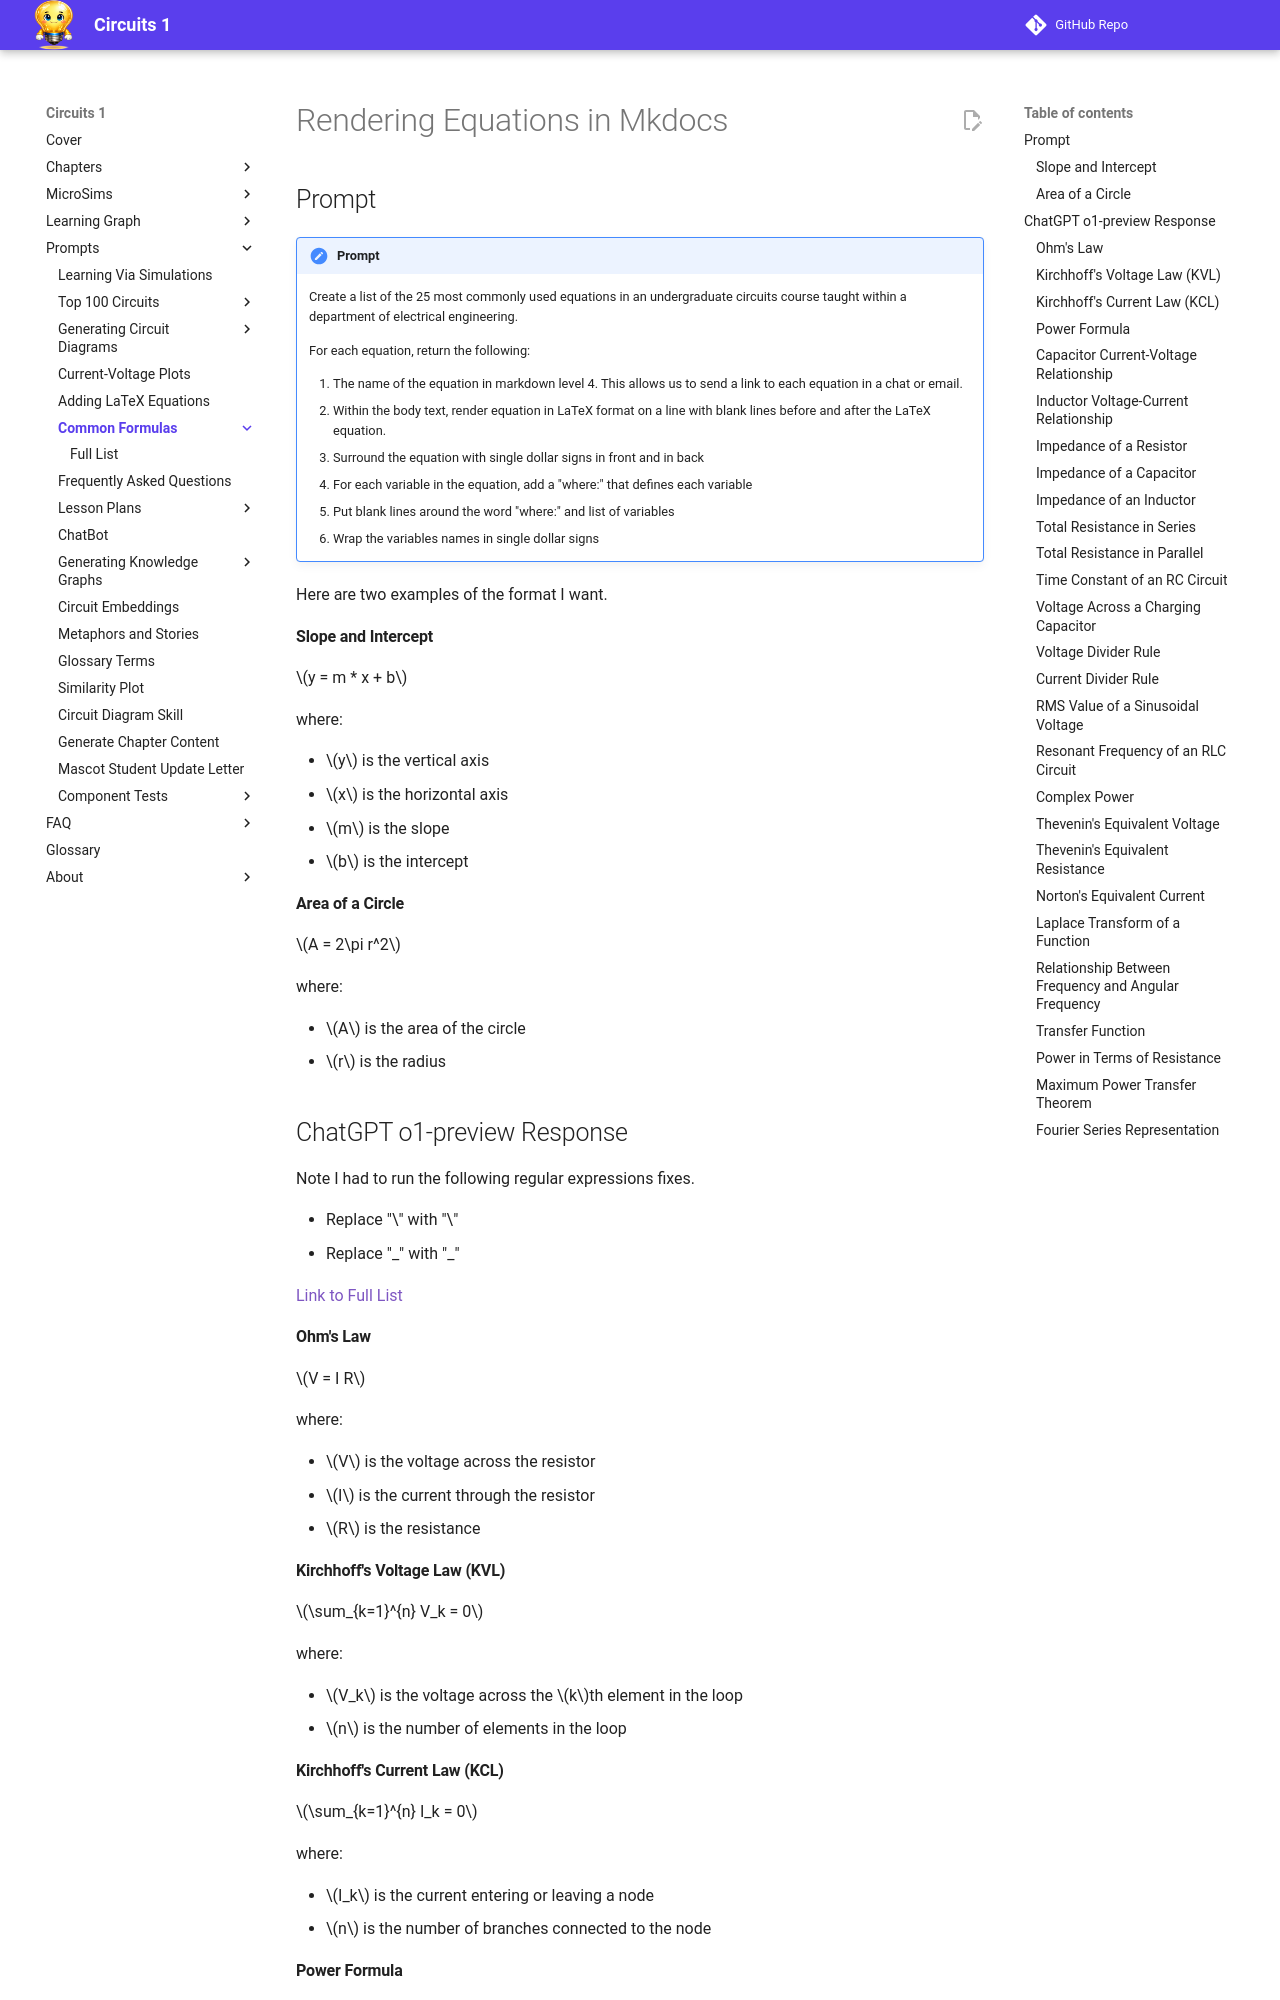

repository: dmccreary/circuits · page: prompts/formulas/index.html · generator: mkdocs

# Rendering Equations in Mkdocs

## Prompt

!!! prompt
    Create a list of the 25 most commonly used
    equations in an undergraduate circuits course
    taught within a department of electrical engineering.

    For each equation, return the following:

    1. The name of the equation in markdown level 4.  This allows us to send a link to each equation in a chat or email.
    2. Within the body text, render equation in LaTeX format on a line with blank lines before and after the LaTeX equation.
    3. Surround the equation with single dollar signs in front and in back
    4. For each variable in the equation, add a "where:" that defines each variable
    5. Put blank lines around the word "where:" and list of variables
    6. Wrap the variables names in single dollar signs

Here are two examples of the format I want.

#### Slope and Intercept

$y = m * x + b$

where:

- $y$ is the vertical axis
- $x$ is the horizontal axis
- $m$ is the slope
- $b$ is the intercept

#### Area of a Circle

$A = 2\pi r^2$

where:

- $A$ is the area of the circle
- $r$ is the radius

## ChatGPT o1-preview Response

Note I had to run the following regular expressions fixes.

- Replace "\\" with "\"
- Replace "\_" with "_"

[Link to Full List](./full.md)

#### Ohm's Law

$V = I R$

where:

-   $V$ is the voltage across the resistor
-   $I$ is the current through the resistor
-   $R$ is the resistance

#### Kirchhoff's Voltage Law (KVL)

$\sum_{k=1}^{n} V_k = 0$

where:

-   $V_k$ is the voltage across the $k$th element in the loop
-   $n$ is the number of elements in the loop

#### Kirchhoff's Current Law (KCL)

$\sum_{k=1}^{n} I_k = 0$

where:

-   $I_k$ is the current entering or leaving a node
-   $n$ is the number of branches connected to the node
